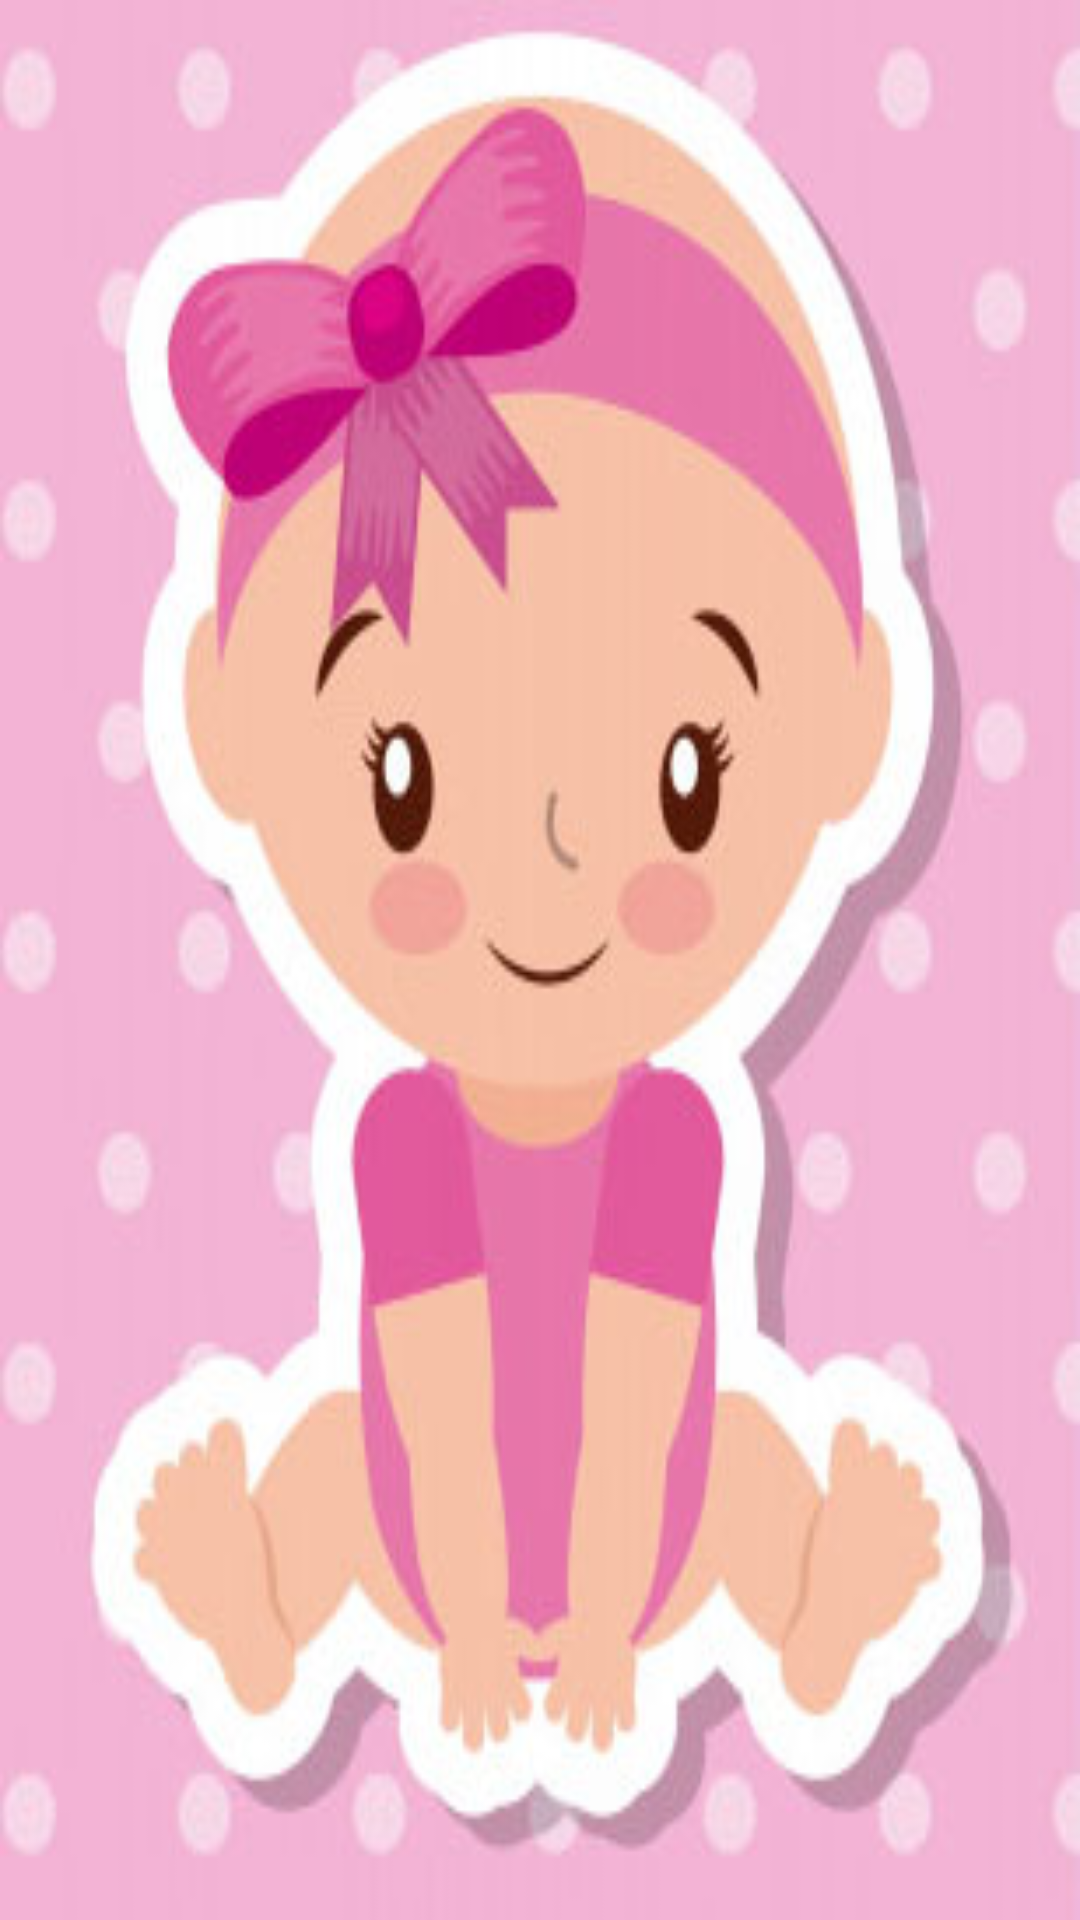

Here is an Android app screen rendered from its layout file. Give the layout XML and the strings, colors and styles it references.
<!-- AndroidManifest.xml: application theme AppTheme -->
<!-- res/layout/nav_headergirl.xml -->
<?xml version="1.0" encoding="utf-8"?>
<RelativeLayout xmlns:android="http://schemas.android.com/apk/res/android"
    android:layout_width="match_parent"
    android:background="@drawable/babygirl"
    android:gravity="bottom"
    android:layout_height="176dp">

</RelativeLayout>
<!-- resources referenced by this layout -->
<resources>
  <!-- drawable babygirl: jpg bitmap (drawable-v21, 39212 bytes) -->
  <style name="AppTheme" parent="Theme.AppCompat.Light.DarkActionBar">
          
          <item name="colorPrimary">@color/colorPrimary</item>
          <item name="colorPrimaryDark">@color/colorPrimaryDark</item>
          <item name="fontFamily">@font/arabicfont</item>
  
          <item name="colorAccent">@color/colorAccent</item>
      </style>
  <color name="colorPrimary">#9646e7</color>
  <color name="colorPrimaryDark">#5104c4</color>
  <color name="colorAccent">#D81B60</color>
</resources>
